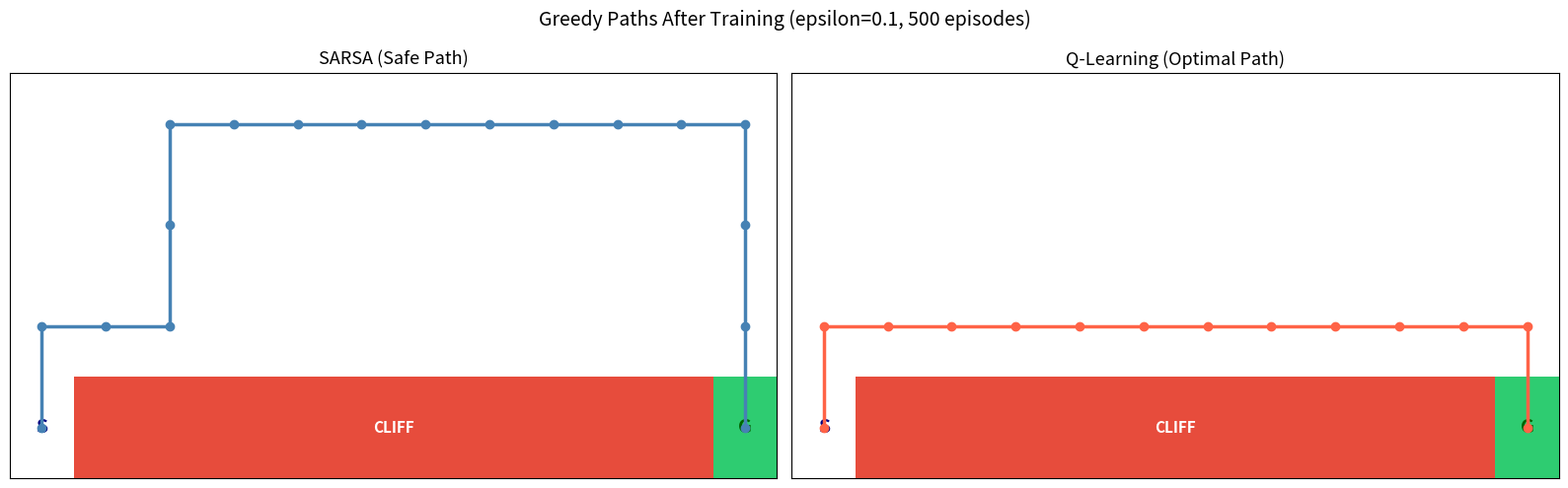

Reproduce this figure in Python. (Note: this script raises an exception after producing the figure.)
# Purpose: Import dependencies and set seeds
import numpy as np
import matplotlib.pyplot as plt
import matplotlib.patches as mpatches
from matplotlib.colors import ListedColormap

np.random.seed(42)

plt.rcParams['figure.figsize'] = (12, 5)
plt.rcParams['axes.grid'] = True
plt.rcParams['grid.alpha'] = 0.3
print("Setup complete.")

# Purpose: Implement the Cliff Walking gridworld
# Key Concept: The -100 cliff reward creates a meaningful risk-vs-reward tradeoff

class CliffWalking:
    """
    4x12 Cliff Walking environment.
    Actions: 0=Up, 1=Right, 2=Down, 3=Left
    """

    ROWS = 4
    COLS = 12
    N_ACTIONS = 4

    # Action deltas: (row_delta, col_delta)
    ACTION_DELTAS = {
        0: (-1, 0),   # Up
        1: (0, +1),   # Right
        2: (+1, 0),   # Down
        3: (0, -1),   # Left
    }
    ACTION_NAMES = ['Up', 'Right', 'Down', 'Left']

    def __init__(self):
        self.start = (self.ROWS - 1, 0)           # Bottom-left
        self.goal  = (self.ROWS - 1, self.COLS - 1)  # Bottom-right
        # Cliff: bottom row, columns 1..10
        self.cliff = {(self.ROWS - 1, c) for c in range(1, self.COLS - 1)}

    def reset(self):
        """Return start state as (row, col)."""
        return self.start

    def step(self, state, action):
        """
        Take action from state.

        Returns
        -------
        next_state : tuple (row, col)
        reward     : float
        done       : bool
        """
        dr, dc = self.ACTION_DELTAS[action]
        r, c = state

        # Clamp to grid boundaries
        next_r = max(0, min(self.ROWS - 1, r + dr))
        next_c = max(0, min(self.COLS - 1, c + dc))
        next_state = (next_r, next_c)

        if next_state in self.cliff:
            # Fall off cliff: big penalty, return to start
            return self.start, -100.0, False
        elif next_state == self.goal:
            return next_state, -1.0, True
        else:
            return next_state, -1.0, False

    def state_to_idx(self, state):
        """Convert (row, col) to flat index for Q-table lookup."""
        return state[0] * self.COLS + state[1]

    @property
    def n_states(self):
        return self.ROWS * self.COLS


env = CliffWalking()
print(f"Grid size: {env.ROWS}x{env.COLS} = {env.n_states} states")
print(f"Start: {env.start}, Goal: {env.goal}")
print(f"Cliff cells: {len(env.cliff)} cells")

# Quick sanity check: step right from start falls on cliff
ns, r, done = env.step(env.start, 1)  # action 1 = Right
print(f"Step Right from start: next={ns}, reward={r}, done={done}")

# Purpose: Implement SARSA (on-policy TD control)
# Key Concept: The target uses the next action actually taken under epsilon-greedy

def epsilon_greedy(Q_row, epsilon, n_actions, rng):
    """
    Select an action using epsilon-greedy policy.

    Parameters
    ----------
    Q_row    : np.ndarray, shape (n_actions,) — Q-values for current state
    epsilon  : float — exploration probability
    n_actions: int
    rng      : np.random.Generator

    Returns
    -------
    int — selected action
    """
    if rng.random() < epsilon:
        return rng.integers(n_actions)   # explore
    else:
        return int(np.argmax(Q_row))     # exploit


def sarsa(env, n_episodes, alpha=0.5, gamma=1.0, epsilon=0.1, seed=42):
    """
    SARSA (on-policy TD control) for CliffWalking.

    Returns
    -------
    Q              : np.ndarray, shape (n_states, n_actions)
    episode_rewards: list — sum of rewards per episode
    """
    rng = np.random.default_rng(seed)
    Q = np.zeros((env.n_states, env.N_ACTIONS))
    episode_rewards = []

    for _ in range(n_episodes):
        state = env.reset()
        s_idx = env.state_to_idx(state)

        # Step 1: Choose initial action with epsilon-greedy
        action = epsilon_greedy(Q[s_idx], epsilon, env.N_ACTIONS, rng)

        total_reward = 0.0
        done = False

        while not done:
            # Step 2: Take action, observe result
            next_state, reward, done = env.step(state, action)
            ns_idx = env.state_to_idx(next_state)
            total_reward += reward

            # Step 3: Choose next action with epsilon-greedy (ON-POLICY)
            next_action = epsilon_greedy(Q[ns_idx], epsilon, env.N_ACTIONS, rng)

            # Step 4: SARSA update — uses next_action (the actual next action)
            td_error = reward + gamma * Q[ns_idx, next_action] - Q[s_idx, action]
            Q[s_idx, action] += alpha * td_error

            state  = next_state
            s_idx  = ns_idx
            action = next_action   # reuse the chosen next action

        episode_rewards.append(total_reward)

    return Q, episode_rewards


Q_sarsa, rewards_sarsa = sarsa(env, n_episodes=500, alpha=0.5, epsilon=0.1)
print(f"SARSA — mean reward last 50 episodes: {np.mean(rewards_sarsa[-50:]):.1f}")

# Purpose: Implement Q-learning (off-policy TD control)
# Key Concept: max over next actions makes this off-policy — it targets Q*

def q_learning(env, n_episodes, alpha=0.5, gamma=1.0, epsilon=0.1, seed=42):
    """
    Q-learning (off-policy TD control) for CliffWalking.

    Returns
    -------
    Q              : np.ndarray, shape (n_states, n_actions)
    episode_rewards: list — sum of rewards per episode
    """
    rng = np.random.default_rng(seed)
    Q = np.zeros((env.n_states, env.N_ACTIONS))
    episode_rewards = []

    for _ in range(n_episodes):
        state = env.reset()
        s_idx = env.state_to_idx(state)
        total_reward = 0.0
        done = False

        while not done:
            # Step 1: Choose action with epsilon-greedy (behavior policy)
            action = epsilon_greedy(Q[s_idx], epsilon, env.N_ACTIONS, rng)

            # Step 2: Take action, observe result
            next_state, reward, done = env.step(state, action)
            ns_idx = env.state_to_idx(next_state)
            total_reward += reward

            # Step 3: Q-learning update — uses max over next actions (OFF-POLICY)
            best_next_q = np.max(Q[ns_idx])   # greedy target
            td_error = reward + gamma * best_next_q - Q[s_idx, action]
            Q[s_idx, action] += alpha * td_error

            state = next_state
            s_idx = ns_idx

        episode_rewards.append(total_reward)

    return Q, episode_rewards


Q_ql, rewards_ql = q_learning(env, n_episodes=500, alpha=0.5, epsilon=0.1)
print(f"Q-learning — mean reward last 50 episodes: {np.mean(rewards_ql[-50:]):.1f}")

# Purpose: Extract the greedy path from a Q-table and visualize it
# Key Concept: Greedy path shows what the policy does without exploration

def extract_greedy_path(env, Q, max_steps=100):
    """
    Follow the greedy policy from start to goal (or max_steps).

    Returns
    -------
    path : list of (row, col) tuples
    """
    state = env.reset()
    path = [state]
    visited = {state}

    for _ in range(max_steps):
        s_idx = env.state_to_idx(state)
        action = int(np.argmax(Q[s_idx]))
        next_state, _, done = env.step(state, action)
        path.append(next_state)

        if done or next_state in visited:
            break
        visited.add(next_state)
        state = next_state

    return path


def plot_paths(env, Q_sarsa, Q_ql):
    path_sarsa = extract_greedy_path(env, Q_sarsa)
    path_ql    = extract_greedy_path(env, Q_ql)

    fig, axes = plt.subplots(1, 2, figsize=(16, 5))

    for ax, Q, path, title, color in [
        (axes[0], Q_sarsa, path_sarsa, 'SARSA (Safe Path)', 'steelblue'),
        (axes[1], Q_ql,    path_ql,    'Q-Learning (Optimal Path)', 'tomato'),
    ]:
        # Draw grid
        grid = np.zeros((env.ROWS, env.COLS))
        for (r, c) in env.cliff:
            grid[r, c] = -1    # cliff
        gr, gc = env.goal
        grid[gr, gc] = 2       # goal

        cmap = ListedColormap(['#e74c3c', 'white', '#2ecc71'])
        ax.imshow(grid, cmap=cmap, vmin=-1, vmax=2, aspect='auto')

        # Draw path
        rs = [p[0] for p in path]
        cs = [p[1] for p in path]
        ax.plot(cs, rs, '-o', color=color, linewidth=2.5, markersize=6,
                label='Greedy path', zorder=5)

        # Annotate start
        sr, sc = env.start
        ax.text(sc, sr, 'S', ha='center', va='center', fontsize=14,
                fontweight='bold', color='navy')
        ax.text(gc, gr, 'G', ha='center', va='center', fontsize=14,
                fontweight='bold', color='darkgreen')

        ax.set_title(title, fontsize=13)
        ax.set_xticks([])
        ax.set_yticks([])

        # Add cliff label
        ax.text(5.5, env.ROWS - 1, 'CLIFF', ha='center', va='center',
                fontsize=11, color='white', fontweight='bold')

    plt.suptitle('Greedy Paths After Training (epsilon=0.1, 500 episodes)', fontsize=14)
    plt.tight_layout()
    plt.savefig('../resources/sarsa_vs_qlearning_paths.png', dpi=120, bbox_inches='tight')
    plt.show()


plot_paths(env, Q_sarsa, Q_ql)

# Purpose: Plot training reward curves for SARSA and Q-learning
# Key Concept: Q-learning has lower rewards DURING training despite learning the optimal policy

def smooth(data, window=20):
    """Simple moving average smoothing."""
    return np.convolve(data, np.ones(window) / window, mode='valid')


fig, ax = plt.subplots(figsize=(12, 5))

# Raw rewards (faint)
ax.plot(rewards_sarsa, color='steelblue', alpha=0.2, linewidth=0.8)
ax.plot(rewards_ql,    color='tomato',    alpha=0.2, linewidth=0.8)

# Smoothed
ax.plot(smooth(rewards_sarsa), color='steelblue', linewidth=2,
        label=f'SARSA (smoothed, final avg={np.mean(rewards_sarsa[-50:]):.0f})')
ax.plot(smooth(rewards_ql),    color='tomato',    linewidth=2,
        label=f'Q-learning (smoothed, final avg={np.mean(rewards_ql[-50:]):.0f})')

ax.axhline(-13, color='green', linestyle='--', linewidth=1.5,
           label='Optimal policy return (-13)')

ax.set_xlabel('Episode', fontsize=12)
ax.set_ylabel('Episode Reward', fontsize=12)
ax.set_title('SARSA vs. Q-Learning: Training Rewards on Cliff Walking', fontsize=13)
ax.legend(fontsize=11)
ax.set_ylim(-500, 10)

plt.tight_layout()
plt.savefig('../resources/sarsa_vs_qlearning_rewards.png', dpi=120, bbox_inches='tight')
plt.show()

print("SARSA: safer DURING training (explorations don't go near cliff)")
print("Q-learning: learns optimal path but pays the price during exploration")

# YOUR CODE HERE
# ---------------

epsilons = [0.01, 0.1, 0.3]
sarsa_means = []
ql_means    = []

for eps in epsilons:
    _, r_sarsa = sarsa(env, n_episodes=500, alpha=0.5, epsilon=eps, seed=0)
    _, r_ql    = q_learning(env, n_episodes=500, alpha=0.5, epsilon=eps, seed=0)
    sarsa_means.append(np.mean(r_sarsa[-50:]))
    ql_means.append(np.mean(r_ql[-50:]))

x = np.arange(len(epsilons))
width = 0.35

fig, ax = plt.subplots(figsize=(8, 5))
bars1 = ax.bar(x - width/2, sarsa_means, width, label='SARSA',     color='steelblue')
bars2 = ax.bar(x + width/2, ql_means,    width, label='Q-learning', color='tomato')
ax.set_xticks(x)
ax.set_xticklabels([f'epsilon={e}' for e in epsilons], fontsize=11)
ax.set_ylabel('Mean Episode Reward (last 50 eps)', fontsize=12)
ax.set_title('Effect of Epsilon on SARSA vs. Q-Learning Performance', fontsize=13)
ax.legend(fontsize=11)

# Annotate bars
for bar in bars1:
    ax.text(bar.get_x() + bar.get_width()/2, bar.get_height() - 5,
            f'{bar.get_height():.0f}', ha='center', va='top', fontsize=10, color='white')
for bar in bars2:
    ax.text(bar.get_x() + bar.get_width()/2, bar.get_height() - 5,
            f'{bar.get_height():.0f}', ha='center', va='top', fontsize=10, color='white')

plt.tight_layout()
plt.show()

for eps, sm, qm in zip(epsilons, sarsa_means, ql_means):
    print(f"epsilon={eps}: SARSA={sm:.1f}, Q-learning={qm:.1f}, gap={sm-qm:.1f}")

# AUTO-GRADED TESTS — Do not modify
# ----------------------------------
def test_exercise_321():
    assert len(sarsa_means) == 3 and len(ql_means) == 3, \
        "Run all 3 epsilon values for both algorithms"
    # At epsilon=0.3, SARSA should be safer than Q-learning
    idx_03 = epsilons.index(0.3)
    assert sarsa_means[idx_03] > ql_means[idx_03], \
        f"At epsilon=0.3, SARSA should outperform Q-learning during training. Got SARSA={sarsa_means[idx_03]:.1f}, QL={ql_means[idx_03]:.1f}"
    print("Exercise 3.2.1 passed!")

test_exercise_321()

# YOUR CODE HERE
# ---------------

fig, axes = plt.subplots(1, 2, figsize=(16, 4))

for ax, Q, title in [
    (axes[0], Q_sarsa, 'SARSA: V(s) = max_a Q(s,a)'),
    (axes[1], Q_ql,    'Q-learning: V(s) = max_a Q(s,a)'),
]:
    # Compute V(s) = max_a Q(s, a) for every state
    V = np.max(Q, axis=1).reshape(env.ROWS, env.COLS)

    # Mask cliff cells (they have Q values from cliff transitions)
    masked = np.ma.array(V)
    for (r, c) in env.cliff:
        masked[r, c] = np.ma.masked

    im = ax.imshow(masked, cmap='RdYlGn', aspect='auto')
    plt.colorbar(im, ax=ax, shrink=0.8)

    # Annotate start and goal
    sr, sc = env.start
    gr, gc = env.goal
    ax.text(sc, sr, 'S', ha='center', va='center', fontsize=14, fontweight='bold')
    ax.text(gc, gr, 'G', ha='center', va='center', fontsize=14, fontweight='bold')

    ax.set_title(title, fontsize=12)
    ax.set_xticks([])
    ax.set_yticks([])

plt.suptitle('Learned Value Functions', fontsize=14)
plt.tight_layout()
plt.show()

# AUTO-GRADED TESTS — Do not modify
# ----------------------------------
def test_exercise_322():
    V_sarsa = np.max(Q_sarsa, axis=1).reshape(env.ROWS, env.COLS)
    V_ql    = np.max(Q_ql,    axis=1).reshape(env.ROWS, env.COLS)
    assert V_sarsa.shape == (env.ROWS, env.COLS), \
        f"Expected shape ({env.ROWS}, {env.COLS}), got {V_sarsa.shape}"
    # Top row states should have higher values in SARSA (safe path goes up)
    top_row_sarsa = np.mean(V_sarsa[0, 1:-1])
    bottom_row_sarsa = np.mean(V_sarsa[2, 1:-1])
    # Either top or bottom of interior rows is fine; just check it's computed
    assert V_ql.shape == (env.ROWS, env.COLS), \
        f"Expected shape ({env.ROWS}, {env.COLS}), got {V_ql.shape}"
    print("Exercise 3.2.2 passed!")
    print(f"SARSA top-row avg value: {top_row_sarsa:.2f}")
    print(f"SARSA bottom-interior avg value: {bottom_row_sarsa:.2f}")

test_exercise_322()
